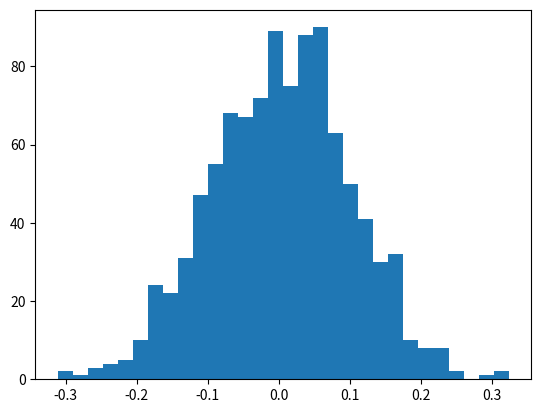

Reproduce this figure in Python. (Note: this script raises an exception after producing the figure.)
#!/usr/bin/env python3
# -*- coding: utf-8 -*-
"""
Created on Wed Nov  8 20:38:00 2017

[redacted]
"""
import numpy as np
import matplotlib.pyplot as plt
mu, sigma = 0, 0.1 # mean and standard deviation
s = np.random.normal(mu, sigma, 1000)
abs(mu - np.mean(s)) < 0.01
abs(sigma - np.std(s, ddof=1)) < 0.01
count, bins, ignored = plt.hist(s, 30, normed=True)
plt.plot(bins, 1/(sigma * np.sqrt(2 * np.pi)) * np.exp( - (bins - mu)**2 / (2 * sigma**2) ),linewidth=2, color='r')
plt.show()